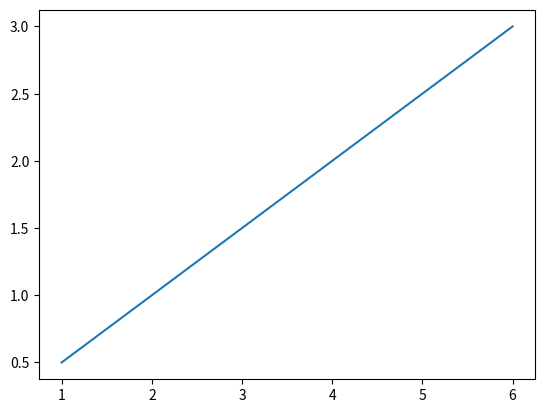

Reproduce this figure in Python.
import matplotlib.pyplot as plt

x = [1,2,3,4,5,6]
y = [0.5,1,1.5,2,2.5,3]

plt.plot(x,y)
plt.show()
